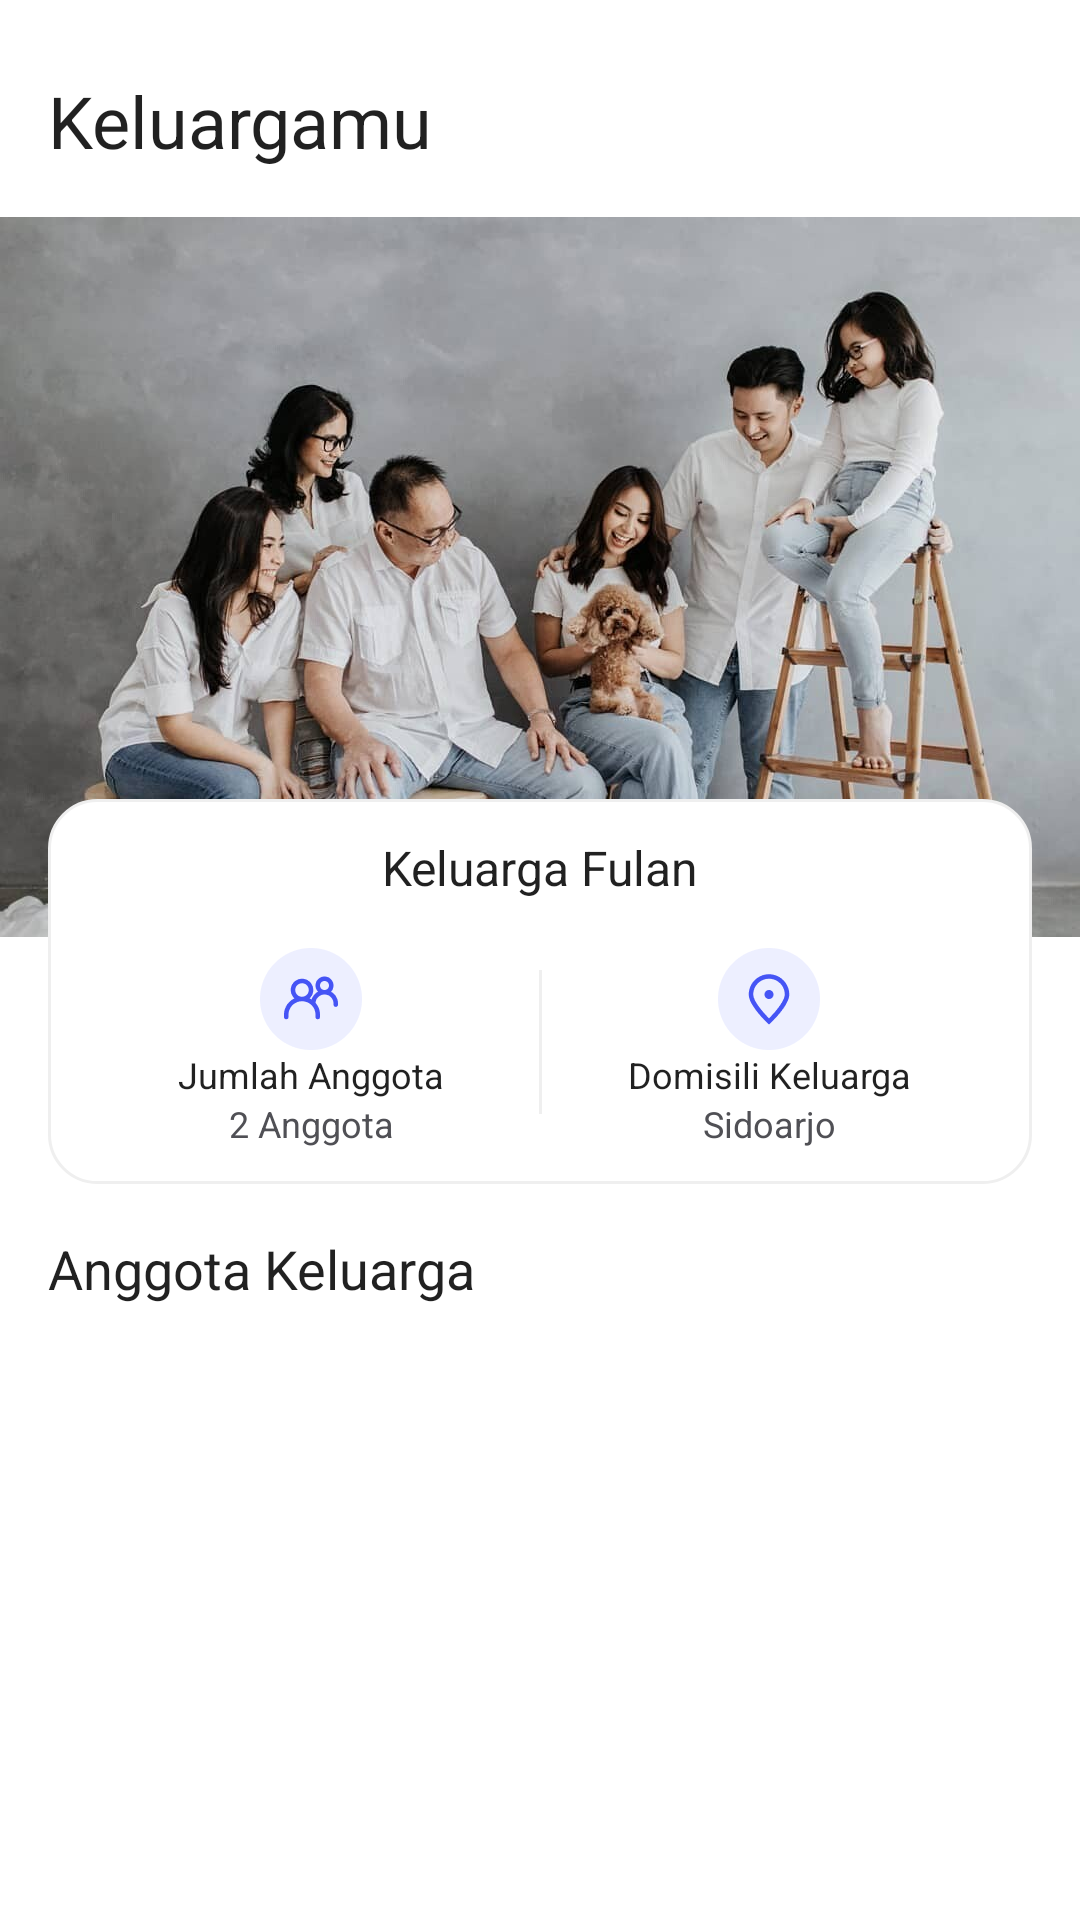

Write the Android layout XML for this screen, with the resource values it uses.
<!-- AndroidManifest.xml: application theme Theme.FamilyApp -->
<!-- res/layout/fragment_my_family.xml -->
<?xml version="1.0" encoding="utf-8"?>
<ScrollView xmlns:android="http://schemas.android.com/apk/res/android"
    xmlns:app="http://schemas.android.com/apk/res-auto"
    xmlns:tools="http://schemas.android.com/tools"
    android:layout_width="match_parent"
    android:layout_height="match_parent"
    tools:context=".ui.family.MyFamilyFragment">


    <LinearLayout
        android:layout_width="match_parent"
        android:layout_height="wrap_content"
        android:orientation="vertical"
        android:paddingBottom="24dp">

        <LinearLayout
            android:id="@+id/layout_no_data"
            android:layout_width="match_parent"
            android:layout_height="560dp"
            android:gravity="center"
            android:orientation="vertical"
            android:visibility="gone">

            <ImageView
                android:layout_width="120dp"
                android:layout_height="120dp" 
                android:src="@drawable/icon_empty_state"/>
            <TextView
                android:layout_width="248dp"
                android:layout_height="wrap_content"
                style="@style/ContentLarge"
                android:text="@string/empty_my_family"
                android:layout_marginTop="16dp"
                android:textAlignment="center"/>
        </LinearLayout>

        <androidx.constraintlayout.widget.ConstraintLayout
            android:id="@+id/layout_data_exist"
            android:layout_width="match_parent"
            android:layout_height="wrap_content"
            android:visibility="visible">

            <TextView
                android:id="@+id/tv_heading_your_family"
                style="@style/HeadingH1"
                android:layout_width="match_parent"
                android:layout_height="wrap_content"
                android:text="@string/keluargamu"
                android:layout_marginTop="24dp"
                android:layout_marginStart="16dp"
                android:layout_marginEnd="16dp"
                app:layout_constraintEnd_toEndOf="parent"
                app:layout_constraintStart_toStartOf="parent"
                app:layout_constraintTop_toTopOf="parent" />

            <ImageView
                android:id="@+id/iv_family_photo"
                android:layout_width="match_parent"
                android:layout_height="240dp"
                app:layout_constraintStart_toStartOf="parent"
                app:layout_constraintEnd_toEndOf="parent"
                app:layout_constraintTop_toBottomOf="@id/tv_heading_your_family"
                android:layout_marginTop="16dp"
                android:clipToOutline="true"
                android:scaleType="fitXY"
                android:src="@drawable/img_placeholder_family"/>

            <androidx.constraintlayout.widget.ConstraintLayout
                android:id="@+id/layout_family_desc"
                android:layout_width="match_parent"
                android:layout_height="wrap_content"
                android:layout_marginTop="194dp"
                app:layout_constraintTop_toTopOf="@id/iv_family_photo"
                app:layout_constraintStart_toStartOf="parent"
                app:layout_constraintEnd_toEndOf="parent"
                android:layout_marginStart="16dp"
                android:layout_marginEnd="16dp"
                android:background="@drawable/bg_white_outlined_round16">

                    <TextView
                        android:id="@+id/tv_family_name"
                        android:layout_width="match_parent"
                        android:layout_height="wrap_content"
                        app:layout_constraintTop_toTopOf="parent"
                        app:layout_constraintStart_toStartOf="parent"
                        app:layout_constraintEnd_toEndOf="parent"
                        android:text="@string/placeholder_family_name"
                        android:layout_marginTop="12dp"
                        android:layout_marginStart="16dp"
                        android:layout_marginEnd="16dp"
                        style="@style/HeadingH3"
                        android:textAlignment="center"/>

                <LinearLayout
                    android:id="@+id/layout_family_member"
                    android:layout_width="0dp"
                    android:layout_height="wrap_content"
                    android:layout_marginStart="16dp"
                    android:layout_marginTop="16dp"
                    android:layout_marginEnd="4dp"
                    android:gravity="center"
                    android:orientation="vertical"
                    app:layout_constraintEnd_toStartOf="@+id/line_vertical"
                    app:layout_constraintStart_toStartOf="parent"
                    app:layout_constraintTop_toBottomOf="@id/tv_family_name">

                    <ImageView
                        android:layout_width="34dp"
                        android:layout_height="34dp"
                        android:src="@drawable/icon_family_member" />

                    <TextView
                        style="@style/TitleSmall"
                        android:layout_width="match_parent"
                        android:layout_height="wrap_content"
                        android:text="@string/jumlah_anggota"
                        android:textAlignment="center" />

                    <TextView
                        android:id="@+id/tv_family_member"
                        style="@style/ContentSmall"
                        android:layout_width="match_parent"
                        android:layout_height="wrap_content"
                        android:layout_marginBottom="12dp"
                        android:textColor="@color/content_light_secondary"
                        android:text="2 Anggota"
                        android:textAlignment="center" />
                </LinearLayout>

                <View
                    android:id="@+id/line_vertical"
                    style="@style/VerticalDivider"
                    android:layout_height="48dp"
                    app:layout_constraintBottom_toBottomOf="parent"
                    app:layout_constraintEnd_toEndOf="parent"
                    app:layout_constraintStart_toStartOf="parent"
                    app:layout_constraintTop_toBottomOf="@id/tv_family_name" />

                <LinearLayout
                    android:id="@+id/layout_family_domicile"
                    android:layout_width="0dp"
                    android:layout_height="wrap_content"
                    android:layout_marginTop="16dp"
                    android:layout_marginEnd="16dp"
                    android:layout_marginStart="4dp"
                    android:gravity="center"
                    android:orientation="vertical"
                    app:layout_constraintEnd_toEndOf="parent"
                    app:layout_constraintStart_toEndOf="@+id/line_vertical"
                    app:layout_constraintTop_toBottomOf="@id/tv_family_name">

                    <ImageView
                        android:layout_width="34dp"
                        android:layout_height="34dp"
                        android:src="@drawable/icon_family_domicile" />

                    <TextView
                        style="@style/TitleSmall"
                        android:layout_width="match_parent"
                        android:layout_height="wrap_content"
                        android:text="@string/domisili_keluarga"
                        android:textAlignment="center" />

                    <TextView
                        android:id="@+id/tv_family_domicile"
                        style="@style/ContentSmall"
                        android:layout_width="match_parent"
                        android:layout_height="wrap_content"
                        android:layout_marginBottom="12dp"
                        android:textColor="@color/content_light_secondary"
                        android:text="Sidoarjo"
                        android:textAlignment="center" />
                </LinearLayout>

            </androidx.constraintlayout.widget.ConstraintLayout>

            <TextView
                android:id="@+id/heading_family_member"
                android:layout_width="match_parent"
                android:layout_height="wrap_content"
                app:layout_constraintTop_toBottomOf="@id/layout_family_desc"
                style="@style/HeadingH2"
                android:text="@string/anggota_keluarga"
                android:layout_marginTop="16dp"
                android:layout_marginStart="16dp"
                android:layout_marginEnd="16dp"/>

            <androidx.recyclerview.widget.RecyclerView
                android:id="@+id/rv_family_member"
                android:layout_width="match_parent"
                android:layout_height="wrap_content"
                android:layout_marginTop="16dp"
                android:layout_marginStart="16dp"
                android:layout_marginEnd="16dp"
                app:layout_constraintTop_toBottomOf="@+id/heading_family_member"
                app:layout_constraintStart_toStartOf="parent"
                app:layout_constraintEnd_toEndOf="parent"/>

        </androidx.constraintlayout.widget.ConstraintLayout>
    </LinearLayout>


</ScrollView>
<!-- resources referenced by this layout -->
<resources>
  <color name="content_light_secondary">#505055</color>
  <!-- drawable bg_white_outlined_round16 (drawable) -->
  <?xml version="1.0" encoding="utf-8"?>
  <shape xmlns:android="http://schemas.android.com/apk/res/android">
      <solid android:color="#FFFFFF"/>
      <corners android:radius="16dp"/>
      <stroke android:color="@color/border_neutral" android:width="1dp"/>
      <padding android:left="0dp" android:top="0dp" android:right="0dp" android:bottom="0dp" />
  </shape>
  <!-- drawable icon_empty_state: png bitmap (drawable, 9010 bytes) -->
  <string name="anggota_keluarga">Anggota Keluarga</string>
  <string name="domisili_keluarga">Domisili Keluarga</string>
  <string name="empty_my_family">Anda belum dimasukkan ke Keluarga manapun, silakan hubungi Admin.</string>
  <string name="jumlah_anggota">Jumlah Anggota</string>
  <string name="keluargamu">Keluargamu</string>
  <string name="placeholder_family_name">Keluarga Fulan</string>
  <style name="ContentLarge" parent="TextAppearance.AppCompat">
          <item name="android:textSize">16sp</item>
          <item name="android:lineSpacingExtra">8dp</item>
          <item name="fontFamily">@font/plus_jakarta_sans_regular</item>
          <item name="android:fontFeatureSettings">liga 0</item>
      </style>
  <style name="ContentSmall" parent="TextAppearance.AppCompat">
          <item name="android:textSize">12sp</item>
          <item name="android:lineSpacingExtra">6dp</item>
          <item name="fontFamily">@font/plus_jakarta_sans_regular</item>
          <item name="android:fontFeatureSettings">liga 0</item>
      </style>
  <style name="HeadingH1" parent="TextAppearance.AppCompat">
          <item name="android:textSize">24sp</item>
          <item name="android:lineSpacingExtra">8dp</item>
          <item name="fontFamily">@font/plus_jakarta_sans_semi_bold</item>
          <item name="android:fontFeatureSettings">liga 0</item>
      </style>
  <style name="HeadingH2" parent="TextAppearance.AppCompat">
          <item name="android:textSize">18sp</item>
          <item name="android:lineSpacingExtra">6dp</item>
          <item name="fontFamily">@font/plus_jakarta_sans_semi_bold</item>
          <item name="android:fontFeatureSettings">liga 0</item>
      </style>
  <style name="HeadingH3" parent="TextAppearance.AppCompat">
          <item name="android:textSize">16sp</item>
          <item name="android:lineSpacingExtra">8dp</item>
          <item name="fontFamily">@font/plus_jakarta_sans_semi_bold</item>
          <item name="android:fontFeatureSettings">liga 0</item>
      </style>
  <style name="TitleSmall" parent="TextAppearance.AppCompat">
          <item name="android:textSize">12sp</item>
          <item name="android:lineSpacingExtra">6dp</item>
          <item name="fontFamily">@font/plus_jakarta_sans_semi_bold</item>
          <item name="android:fontFeatureSettings">liga 0</item>
      </style>
  <style name="VerticalDivider">
          <item name="android:layout_width">1dp</item>
          <item name="android:layout_height">wrap_content</item>
          <item name="android:background">@color/border_neutral</item>
      </style>
  <style name="Theme.FamilyApp" parent="Theme.MaterialComponents.DayNight.DarkActionBar">
          
          <item name="colorPrimary">@color/brand_primary_blue</item>
          <item name="colorPrimaryVariant">@color/brand_primary_blue</item>
          <item name="colorOnPrimary">@color/white</item>
          
          <item name="colorSecondary">@color/teal_200</item>
          <item name="colorSecondaryVariant">@color/teal_700</item>
          <item name="colorOnSecondary">@color/black</item>
          
          <item name="android:statusBarColor">?attr/colorPrimaryVariant</item>
          
      </style>
  <color name="border_neutral">#EFEFEF</color>
  <color name="brand_primary_blue">#4554F5</color>
  <color name="white">#FFFFFFFF</color>
  <color name="teal_200">#FF03DAC5</color>
  <color name="teal_700">#FF018786</color>
  <color name="black">#FF000000</color>
</resources>
